Photos from the image-classification dataset "Final" in the GitHub repository Ren-GT/Final. Its 6 classes are: corn cercospora leaf spot, corn northern leaf blight, pepper bacterial spot, potato early blight, potato late blight, potato healthy.

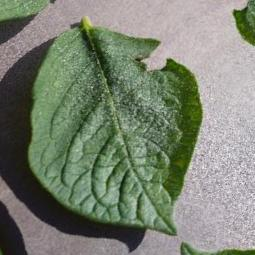
Label: potato healthy

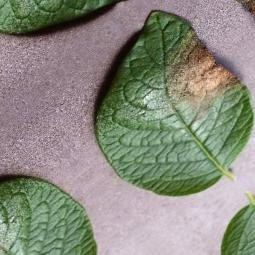
Label: potato late blight

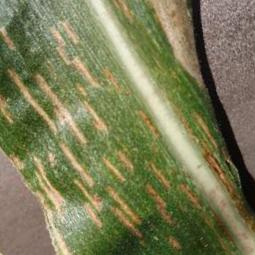
Label: corn cercospora leaf spot

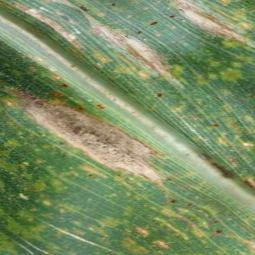
Label: corn northern leaf blight

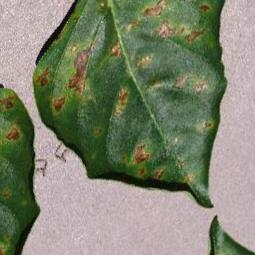
Label: pepper bacterial spot

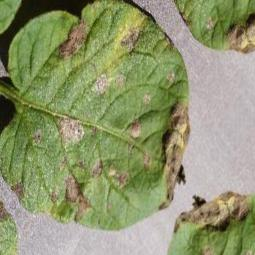
Label: potato early blight
